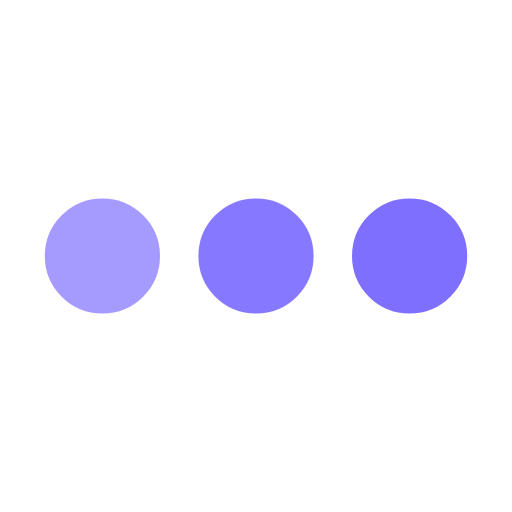
t = 0.00 s
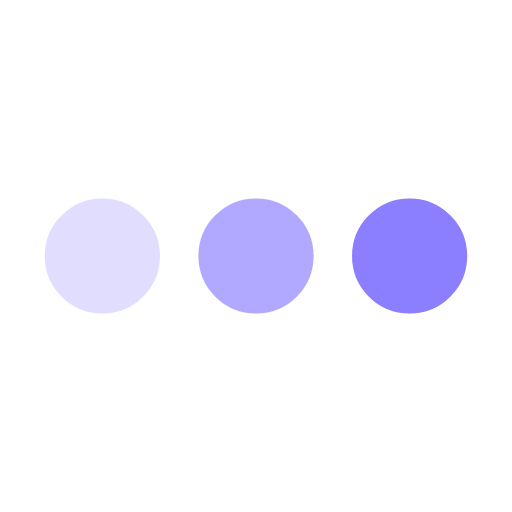
t = 0.25 s
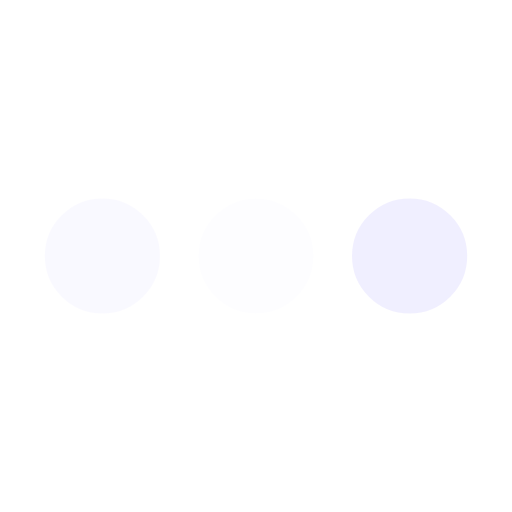
t = 0.75 s
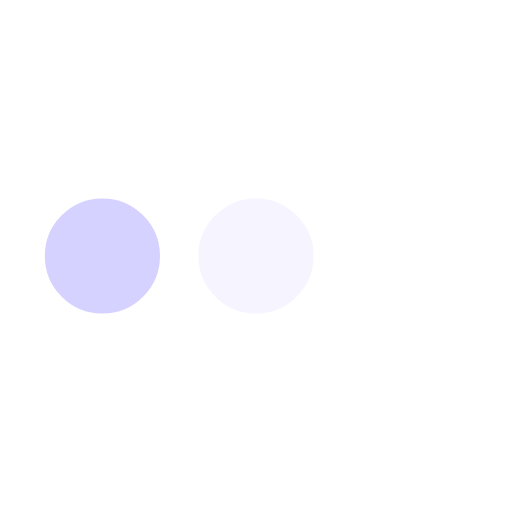
t = 1.00 s
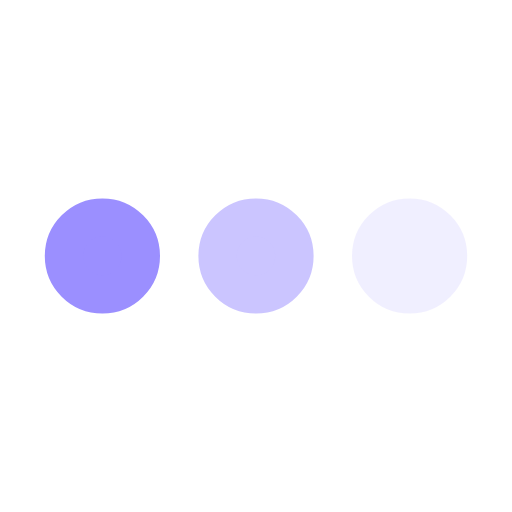
t = 1.25 s
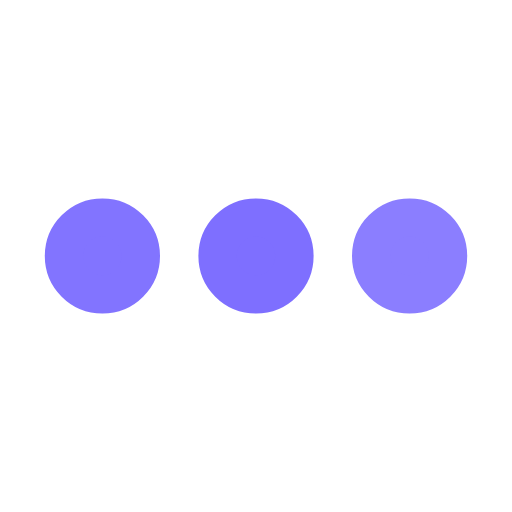
t = 1.75 s

The animated SVG that drew these frames (rendered in a browser with its animation timeline set to each time). Animation: 3 SMIL elements (animate=3); one cycle of 2.00 s, repeats indefinitely.

<svg xmlns='http://www.w3.org/2000/svg' viewBox='0 0 200 200'><circle fill='#7E6FFF' stroke='#7E6FFF' stroke-width='15' r='15' cx='40' cy='100'><animate attributeName='opacity' calcMode='spline' dur='2' values='1;0;1;' keySplines='.5 0 .5 1;.5 0 .5 1' repeatCount='indefinite' begin='-.4'></animate></circle><circle fill='#7E6FFF' stroke='#7E6FFF' stroke-width='15' r='15' cx='100' cy='100'><animate attributeName='opacity' calcMode='spline' dur='2' values='1;0;1;' keySplines='.5 0 .5 1;.5 0 .5 1' repeatCount='indefinite' begin='-.2'></animate></circle><circle fill='#7E6FFF' stroke='#7E6FFF' stroke-width='15' r='15' cx='160' cy='100'><animate attributeName='opacity' calcMode='spline' dur='2' values='1;0;1;' keySplines='.5 0 .5 1;.5 0 .5 1' repeatCount='indefinite' begin='0'></animate></circle></svg>
